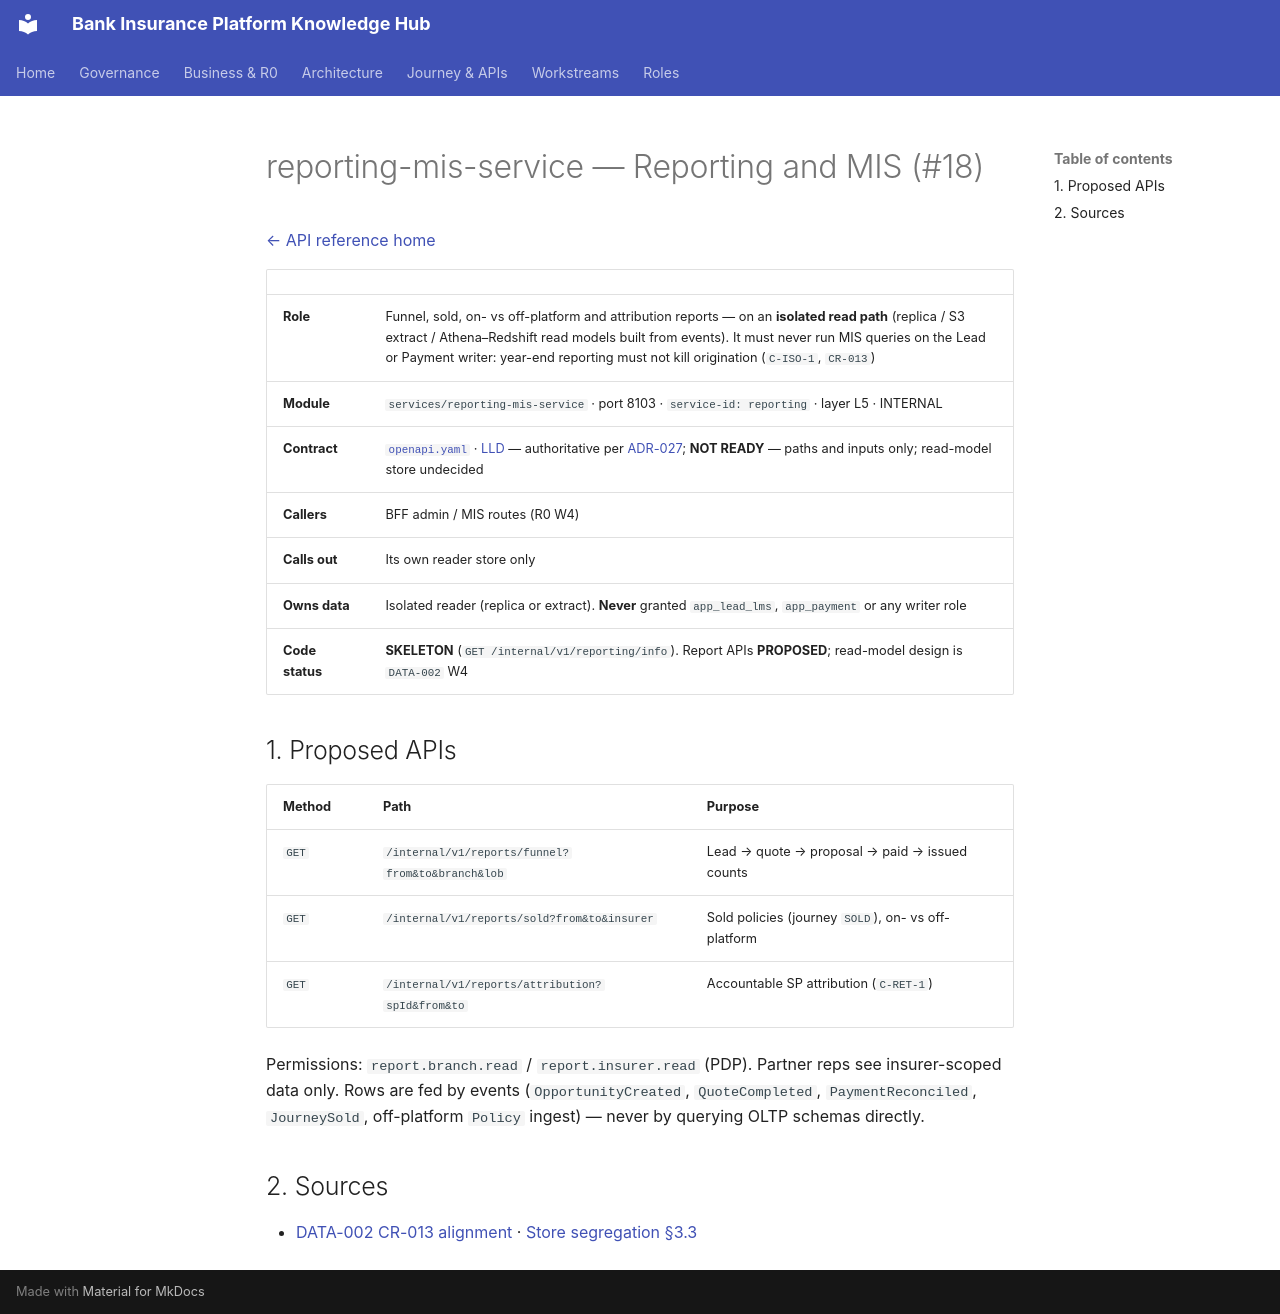

repository: Mahesh38/bank-insurance-platform · page: platform/api-reference/services/reporting-mis-service/index.html · generator: mkdocs

# reporting-mis-service — Reporting and MIS (#18)

[← API reference home](../README.md)

| | |
|---|---|
| **Role** | Funnel, sold, on- vs off-platform and attribution reports — on an **isolated read path** (replica / S3 extract / Athena–Redshift read models built from events). It must never run MIS queries on the Lead or Payment writer: year-end reporting must not kill origination (`C-ISO-1`, `CR-013`) |
| **Module** | `services/reporting-mis-service` · port 8103 · `service-id: reporting` · layer L5 · INTERNAL |
| **Contract** | [`openapi.yaml`](../../contracts/reporting-mis-service/openapi.yaml) · [LLD](../../contracts/reporting-mis-service/LLD.md) — authoritative per [ADR-027](../../architecture-review/ADR-027-openapi-contract-authority.md); **NOT READY** — paths and inputs only; read-model store undecided |
| **Callers** | BFF admin / MIS routes (R0 W4) |
| **Calls out** | Its own reader store only |
| **Owns data** | Isolated reader (replica or extract). **Never** granted `app_lead_lms`, `app_payment` or any writer role |
| **Code status** | **SKELETON** (`GET /internal/v1/reporting/info`). Report APIs **PROPOSED**; read-model design is `DATA-002` W4 |

## 1. Proposed APIs

| Method | Path | Purpose |
|---|---|---|
| `GET` | `/internal/v1/reports/funnel?from&to&branch&lob` | Lead → quote → proposal → paid → issued counts |
| `GET` | `/internal/v1/reports/sold?from&to&insurer` | Sold policies (journey `SOLD`), on- vs off-platform |
| `GET` | `/internal/v1/reports/attribution?spId&from&to` | Accountable SP attribution (`C-RET-1`) |

Permissions: `report.branch.read` / `report.insurer.read` (PDP). Partner reps see insurer-scoped
data only. Rows are fed by events (`OpportunityCreated`, `QuoteCompleted`, `PaymentReconciled`,
`JourneySold`, off-platform `Policy` ingest) — never by querying OLTP schemas directly.

## 2. Sources

- [DATA-002 CR-013 alignment](../../data-architecture/DATA-002-cr013-alignment.md) · [Store segregation §3.3](../../data-architecture/04-store-segregation-and-roadmap.md)
